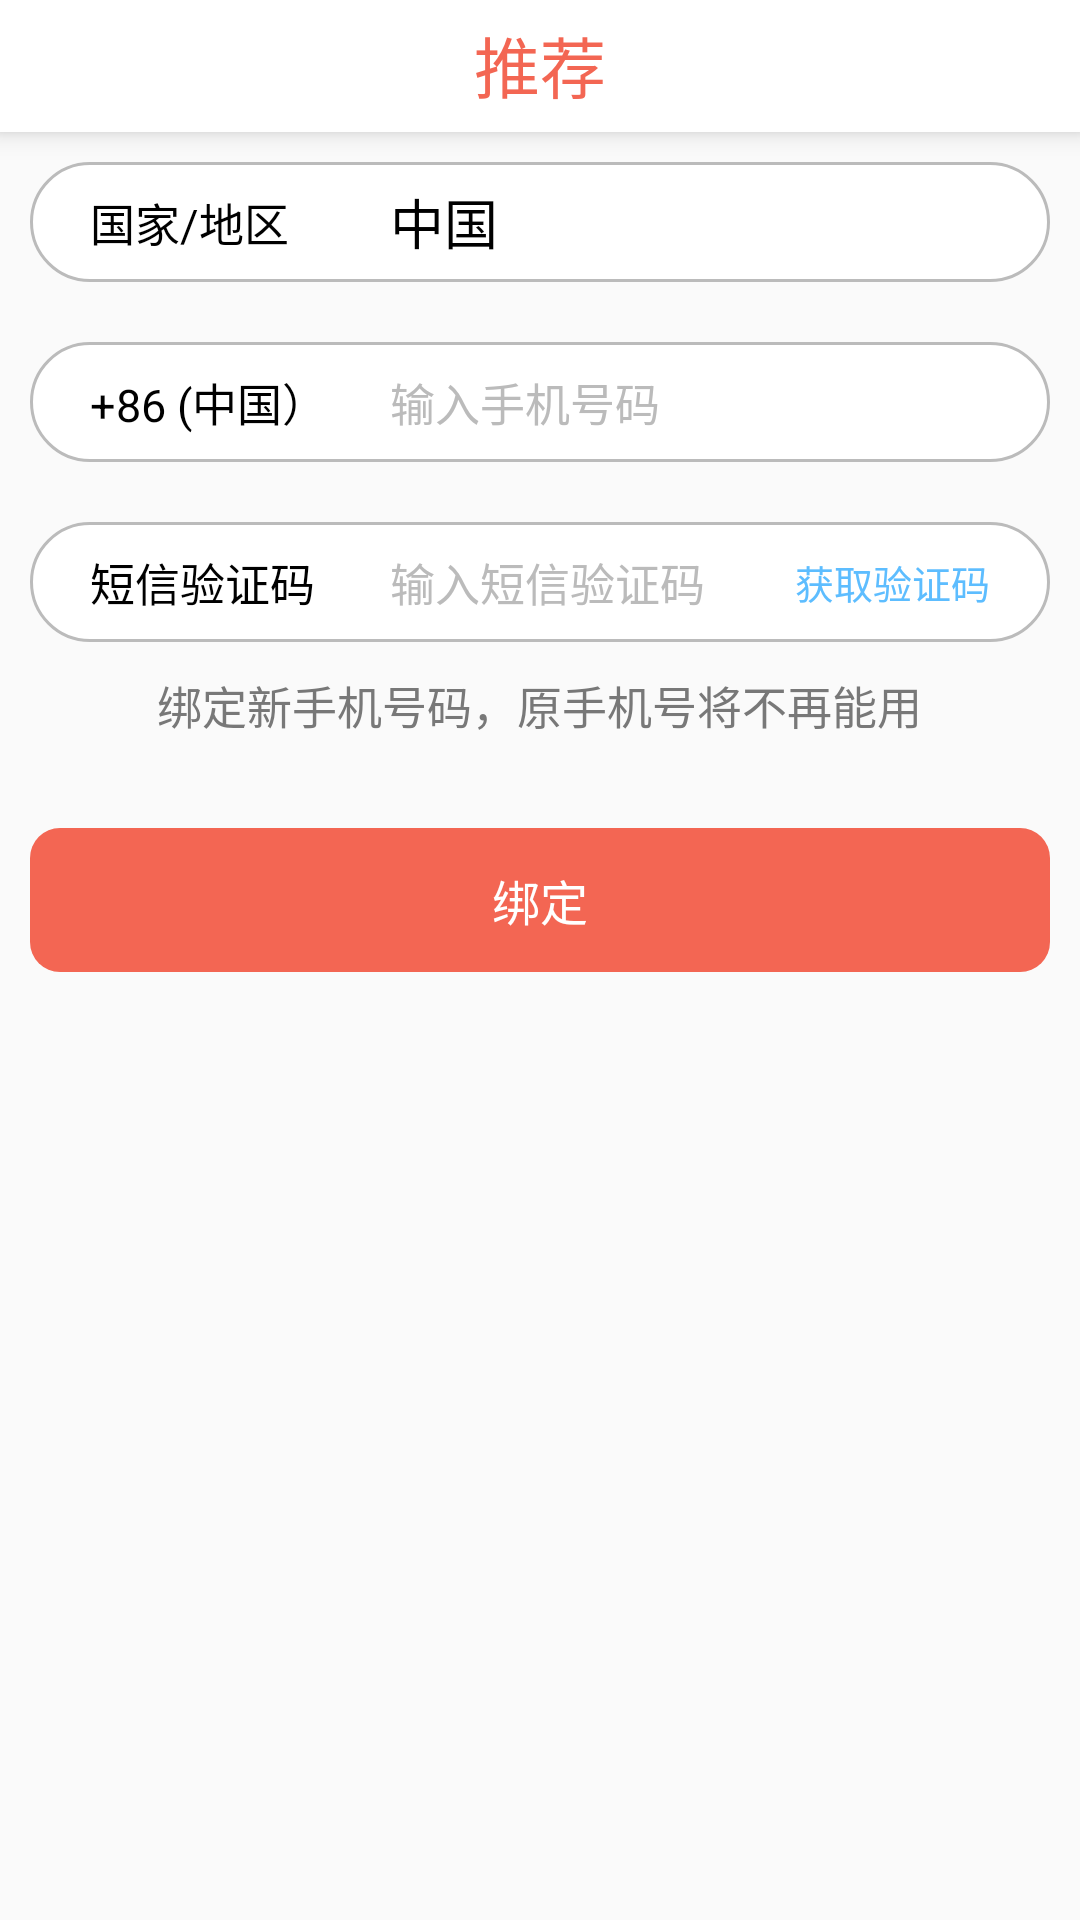

Here is an Android app screen rendered from its layout file. Give the layout XML and the strings, colors and styles it references.
<!-- AndroidManifest.xml: application theme AppTheme -->
<!-- res/layout/activity_bind_phone.xml -->
<?xml version="1.0" encoding="utf-8"?>
<LinearLayout xmlns:android="http://schemas.android.com/apk/res/android"
        android:layout_width="match_parent"
        android:layout_height="match_parent"
        android:orientation="vertical">


    <include layout="@layout/layout_top" />

    <LinearLayout
            android:orientation="horizontal"
            android:paddingStart="20dp"
            android:paddingEnd="20dp"
            android:paddingLeft="20dp"
            android:paddingRight="20dp"
            android:background="@drawable/shape_bg_white"
            android:layout_width="match_parent"
            android:gravity="center_vertical"
            android:layout_margin="10dp"
            android:layout_height="40dp">

        <TextView
                android:layout_width="100dp"
                android:textSize="@dimen/text_size_normal"
                android:textColor="@color/colorBlack"
                android:text="国家/地区"
                android:layout_height="wrap_content" />

        <TextView
                android:gravity="start"
                android:layout_width="match_parent"
                android:layout_gravity="center"
                android:textSize="@dimen/text_size_bigger"
                android:textColor="@color/colorBlack"
                android:text="中国"
                android:layout_height="wrap_content" />
    </LinearLayout>

    <LinearLayout
            android:paddingStart="20dp"
            android:paddingEnd="20dp"
            android:paddingLeft="20dp"
            android:paddingRight="20dp"
            android:layout_gravity="center_vertical"
            android:gravity="center_vertical"
            android:orientation="horizontal"
            android:background="@drawable/shape_bg_white"
            android:layout_width="match_parent"
            android:layout_margin="10dp"
            android:layout_height="40dp">

        <TextView
                android:layout_width="100dp"
                android:textSize="@dimen/text_size_normal"
                android:textColor="@color/colorBlack"
                android:text="+86 (中国）"
                android:layout_height="wrap_content" />

        <EditText
                android:id="@+id/et_number"
                android:background="@android:color/transparent"
                android:layout_width="match_parent"
                android:layout_gravity="center"
                android:hint="输入手机号码"
                android:inputType="number"
                android:textColorHint="@color/colorGray_b"
                android:textSize="@dimen/text_size_normal"
                android:textColor="@color/colorBlack"
                android:layout_height="match_parent" />
    </LinearLayout>

    <RelativeLayout
            android:id="@+id/relative_layout_send"
            android:paddingStart="20dp"
            android:paddingEnd="20dp"
            android:paddingLeft="20dp"
            android:paddingRight="20dp"
            android:layout_gravity="center_vertical"
            android:gravity="center_vertical"
            android:orientation="horizontal"
            android:background="@drawable/shape_bg_white"
            android:layout_width="match_parent"
            android:layout_margin="10dp"
            android:layout_height="40dp">

        <TextView
                android:id="@+id/tv_verify_code"
                android:layout_centerVertical="true"
                android:layout_width="100dp"
                android:textSize="@dimen/text_size_normal"
                android:textColor="@color/colorBlack"
                android:text="短信验证码"
                android:layout_height="wrap_content" />

        <EditText
                android:id="@+id/et_verify_code"
                android:background="@android:color/transparent"
                android:layout_centerVertical="true"
                android:layout_width="match_parent"
                android:layout_gravity="center"
                android:layout_toEndOf="@+id/tv_verify_code"
                android:layout_toRightOf="@+id/tv_verify_code"
                android:hint="输入短信验证码"
                android:inputType="number"
                android:textColorHint="@color/colorGray_b"
                android:textSize="@dimen/text_size_normal"
                android:textColor="@color/colorBlack"
                android:layout_height="match_parent" />

        <TextView
                android:id="@+id/tv_get_code"
                android:layout_centerVertical="true"
                android:layout_width="100dp"
                android:gravity="end|center"
                android:layout_alignParentEnd="true"
                android:layout_alignParentRight="true"
                android:textSize="@dimen/text_size_small"
                android:textColor="@color/colorBlue"
                android:text="获取验证码"
                android:layout_height="match_parent" />
    </RelativeLayout>

    <TextView
            android:layout_width="wrap_content"
            android:textSize="@dimen/text_size_normal"
            android:textColor="@color/colorGrey"
            android:layout_gravity="center"
            android:text="绑定新手机号码，原手机号将不再能用"
            android:layout_height="wrap_content" />

    <RelativeLayout
            android:id="@+id/relative_layout_submit"
            android:layout_marginTop="30dp"
            android:layout_marginStart="10dp"
            android:layout_marginLeft="10dp"
            android:layout_marginEnd="10dp"
            android:layout_marginRight="10dp"
            android:layout_width="match_parent"
            android:layout_height="wrap_content">

        <TextView
                android:id="@+id/tv_submit"
                android:layout_width="match_parent"
                android:layout_height="48dp"
                android:gravity="center"
                android:textSize="16dp"
                android:textColor="#fff"
                android:background="@drawable/shape_red"
                android:text="绑定" />
    </RelativeLayout>

</LinearLayout>
<!-- res/layout/layout_top.xml (included above) -->
<?xml version="1.0" encoding="utf-8"?>
<android.support.constraint.ConstraintLayout
    android:layout_width="match_parent"
    android:layout_height="@dimen/topLayoutHeight"
    xmlns:android="http://schemas.android.com/apk/res/android"
    xmlns:app="http://schemas.android.com/apk/res-auto"
    xmlns:tools="http://schemas.android.com/tools"
    android:elevation="5dp"
        android:background="@color/colorWhite">


        <ImageView
            android:id="@+id/iv_right_layout_top"
            android:layout_width="45dp"
            android:layout_height="45dp"
            android:layout_marginEnd="10dp"
            android:padding="7dp"
            android:visibility="invisible"
            android:background="?attr/selectableItemBackgroundBorderless"
            app:layout_constraintBottom_toBottomOf="parent"
            app:layout_constraintEnd_toEndOf="parent" />

        <ImageView
            android:id="@+id/iv_back_layout_top"
            android:layout_width="45dp"
            android:layout_height="45dp"
            android:layout_marginStart="10dp"
            android:padding="13dp"
            android:clickable="true"
            android:src="@mipmap/svg_red_nav_bar_back"
            android:background="?attr/selectableItemBackgroundBorderless"
            app:layout_constraintBottom_toBottomOf="parent"
            app:layout_constraintStart_toStartOf="parent"
            android:focusable="true" />

        <TextView
            android:id="@+id/tv_title_layout_top"
            android:layout_width="0dp"
            android:singleLine="true"
            android:gravity="center"
            android:layout_height="wrap_content"
            tools:text="@string/recommend"
            android:textColor="@color/colorRed"
            android:textSize="@dimen/text_size_title"
            app:layout_constraintBottom_toBottomOf="@id/iv_back_layout_top"
            app:layout_constraintEnd_toStartOf="@id/iv_right_layout_top"
            app:layout_constraintStart_toEndOf="@id/iv_back_layout_top"
            app:layout_constraintTop_toTopOf="@id/iv_back_layout_top" />

    </android.support.constraint.ConstraintLayout>
<!-- resources referenced by this layout -->
<resources>
  <color name="colorBlack">#000000</color>
  <color name="colorBlue">#5DBDFF</color>
  <color name="colorGray_b">#bbbbbb</color>
  <color name="colorGrey">#787878</color>
  <color name="colorRed">#F36653</color>
  <color name="colorWhite">#ffffff</color>
  <dimen name="text_size_bigger">18sp</dimen>
  <dimen name="text_size_normal">15sp</dimen>
  <dimen name="text_size_small">13sp</dimen>
  <dimen name="text_size_title">22sp</dimen>
  <dimen name="topLayoutHeight">44dp</dimen>
  <!-- drawable shape_bg_white (drawable) -->
  <?xml version="1.0" encoding="utf-8"?>
  <shape xmlns:android="http://schemas.android.com/apk/res/android"
          android:shape="rectangle">
  
      <stroke
              android:width="1dp"
              android:color="@color/colorGray_b" />
      <solid android:color="@color/colorWhite" />
      <corners android:radius="20dp" />
  
  </shape>
  <!-- drawable shape_red (drawable) -->
  <?xml version="1.0" encoding="utf-8"?>
  <shape xmlns:android="http://schemas.android.com/apk/res/android"
          android:shape="rectangle">
      <corners android:radius="10dp"/>
      <solid android:color="@color/colorRed"/>
  </shape>
  <string name="recommend">推荐</string>
  <style name="AppTheme" parent="Theme.AppCompat.Light.NoActionBar">
          <item name="android:windowTranslucentStatus">false</item>
          <item name="android:windowTranslucentNavigation">false</item>
          
          <item name="android:statusBarColor">@android:color/transparent</item>
          <item name="colorAccent">@color/colorRed</item>
          <item name="colorPrimary">@color/colorRed</item>
  
      </style>
</resources>
